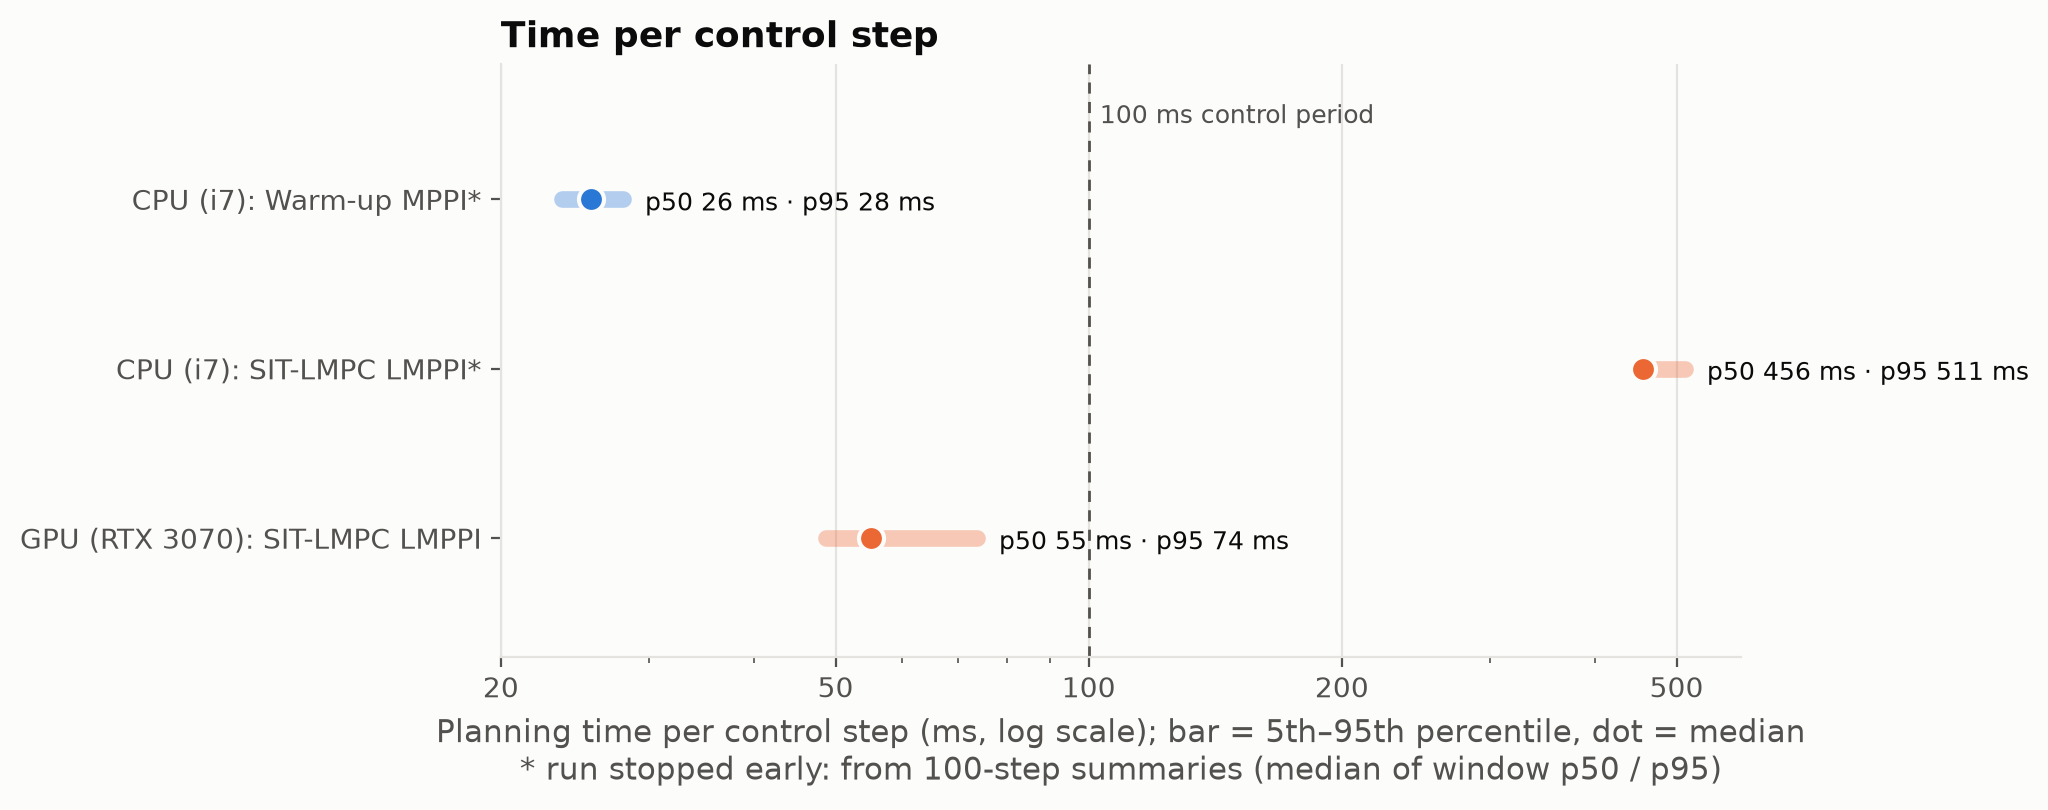

Data behind this chart, as committed beside it:
run, controller, steps, source, p50_ms, p95_ms, p99_ms, max_ms, over_100ms_pct
CPU (i7), Warm-up MPPI, 6600, 100-step summaries, 25.63, 27.93, , 258.1, 
CPU (i7), SIT-LMPC LMPPI, 900, 100-step summaries, 456.1, 511.3, , 731.6, 
GPU (RTX 3070), SIT-LMPC LMPPI, 7604, every step, 55.05, 73.61, 98.08, 513.5, 0.7628
